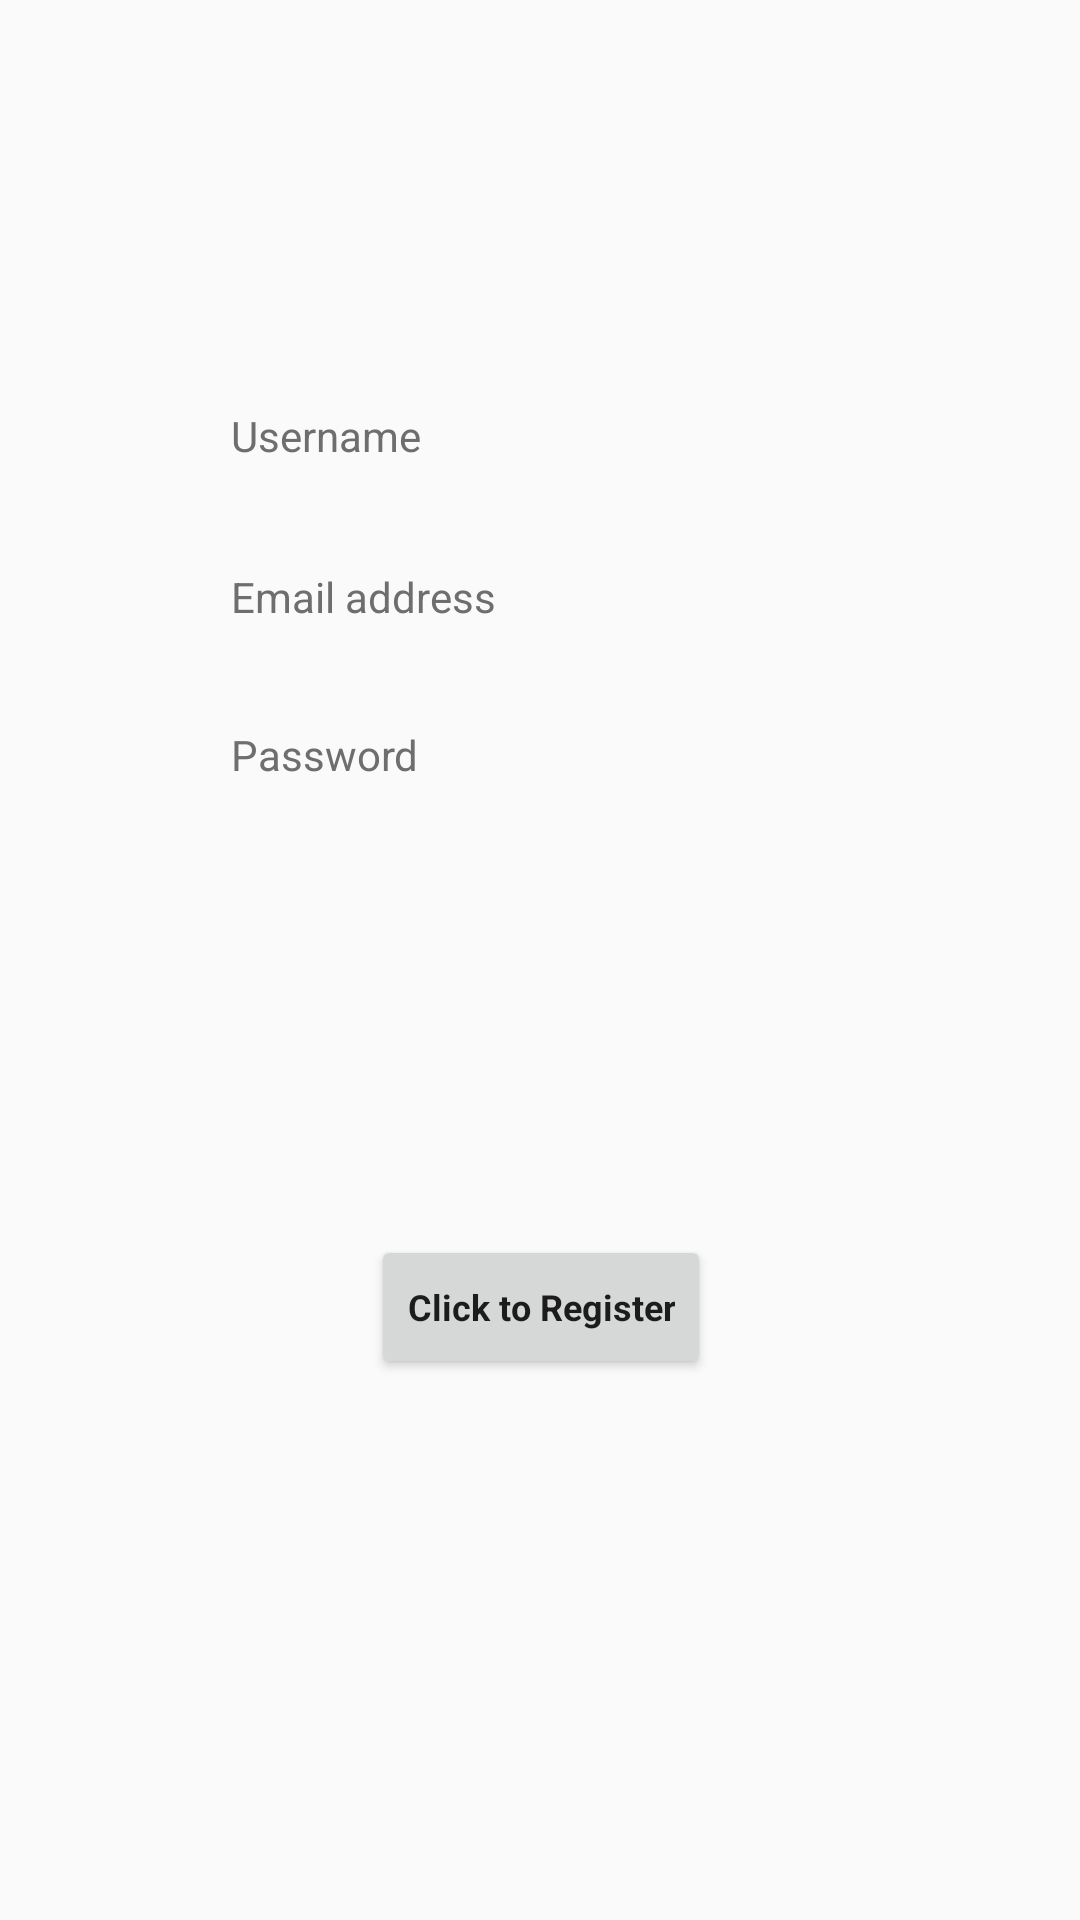

Reconstruct the res/layout file that produces this screen, plus the resources it refers to.
<!-- AndroidManifest.xml: application theme AppTheme -->
<!-- res/layout/stud_reg.xml -->
<?xml version="1.0" encoding="utf-8"?>
<android.support.design.widget.CoordinatorLayout xmlns:android="http://schemas.android.com/apk/res/android"
    xmlns:app="http://schemas.android.com/apk/res-auto"
    xmlns:tools="http://schemas.android.com/tools"
    android:id="@+id/coordinatorLayout"
    android:layout_width="match_parent"
    android:layout_height="match_parent"
    tools:context=".MainActivity">

<android.support.constraint.ConstraintLayout
    xmlns:android="http://schemas.android.com/apk/res/android"
    xmlns:app="http://schemas.android.com/apk/res-auto"
    xmlns:tools="http://schemas.android.com/tools"
    android:layout_width="match_parent"
    android:layout_height="match_parent">

    <EditText
        android:id="@+id/uname"
        android:layout_width="207dp"
        android:layout_height="33dp"
        android:layout_marginBottom="8dp"
        android:layout_marginLeft="8dp"
        android:layout_marginRight="8dp"
        android:layout_marginTop="8dp"
        android:background="@drawable/shadow_maker"
        android:ems="10"
        android:hint="Username"
        android:inputType="textPersonName"
        android:textColor="@android:color/black"
        android:textColorHint="#6e6e6e"
        android:textSize="14sp"
        app:layout_constraintBottom_toBottomOf="parent"
        app:layout_constraintHorizontal_bias="0.503"
        app:layout_constraintLeft_toLeftOf="parent"
        app:layout_constraintRight_toRightOf="parent"
        app:layout_constraintTop_toTopOf="parent"
        app:layout_constraintVertical_bias="0.204"
        />

    <EditText
        android:id="@+id/eid"
        android:layout_width="207dp"
        android:layout_height="33dp"
        android:layout_marginBottom="8dp"
        android:layout_marginLeft="8dp"
        android:layout_marginRight="8dp"
        android:layout_marginTop="8dp"
        android:background="@drawable/shadow_maker"
        android:ems="10"
        android:hint="Email address"
        android:inputType="textEmailAddress"
        android:textColor="@android:color/black"
        android:textColorHint="#6e6e6e"
        android:textSize="14sp"
        app:layout_constraintBottom_toBottomOf="parent"
        app:layout_constraintHorizontal_bias="0.503"
        app:layout_constraintLeft_toLeftOf="parent"
        app:layout_constraintRight_toRightOf="parent"
        app:layout_constraintTop_toTopOf="parent"
        app:layout_constraintVertical_bias="0.295" />

    <EditText
        android:id="@+id/pword"
        android:layout_width="207dp"
        android:layout_height="33dp"
        android:layout_marginBottom="8dp"
        android:layout_marginLeft="8dp"
        android:layout_marginRight="8dp"
        android:layout_marginTop="8dp"
        android:background="@drawable/shadow_maker"
        android:ems="10"
        android:fontFamily="sans-serif"
        android:hint="Password"
        android:inputType="textPassword"
        android:textColor="@android:color/black"
        android:textColorHint="#6e6e6e"
        android:textSize="14sp"
        app:layout_constraintBottom_toBottomOf="parent"
        app:layout_constraintHorizontal_bias="0.503"
        app:layout_constraintLeft_toLeftOf="parent"
        app:layout_constraintRight_toRightOf="parent"
        app:layout_constraintTop_toTopOf="parent"
        app:layout_constraintVertical_bias="0.384" />

    <Button
        android:id="@+id/register"
        android:layout_width="wrap_content"
        android:layout_height="wrap_content"
        android:layout_marginBottom="8dp"
        android:layout_marginLeft="8dp"
        android:layout_marginRight="8dp"
        android:layout_marginTop="8dp"
        android:fontFamily="sans-serif"
        android:text="Click to Register"
        android:textAllCaps="false"
        android:textSize="12sp"
        android:textStyle="bold"
        app:layout_constraintBottom_toBottomOf="parent"
        app:layout_constraintHorizontal_bias="0.502"
        app:layout_constraintLeft_toLeftOf="parent"
        app:layout_constraintRight_toRightOf="parent"
        app:layout_constraintTop_toTopOf="parent"
        app:layout_constraintVertical_bias="0.701" />

</android.support.constraint.ConstraintLayout>

</android.support.design.widget.CoordinatorLayout>
<!-- resources referenced by this layout -->
<resources>
  <style name="AppTheme" parent="Theme.AppCompat.Light">
          
          <item name="colorPrimary">@color/colorPrimary</item>
          <item name="colorPrimaryDark">@color/colorPrimaryDark</item>
          <item name="android:windowFullscreen">true</item>
          <item name="windowActionBar">false</item>
          <item name="windowNoTitle">true</item>
      </style>
  <color name="colorPrimary">#6c6c6c</color>
  <color name="colorPrimaryDark">#ffffff</color>
</resources>
